4-way image classification set "Quantum_Inpired_PSO_Classifcation" from GitHub (hm24csb1a20/Quantum_Inpired_PSO_Classifcation); label vocabulary: fog non-smoke, fog smoke, non-smoke, smoke.

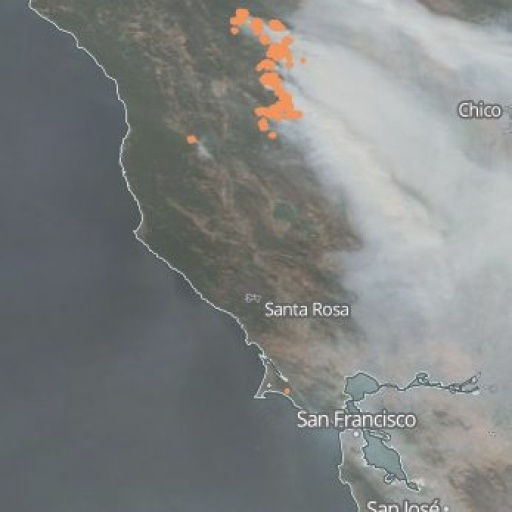
Label: fog smoke

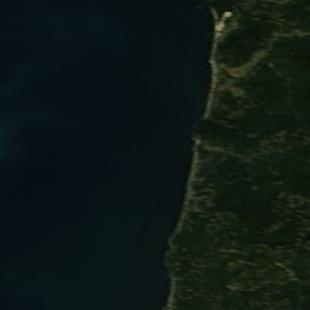
Label: non-smoke

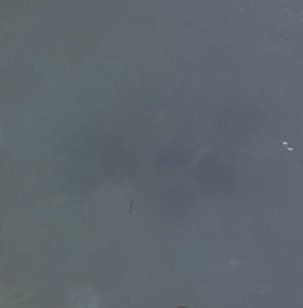
Label: fog non-smoke

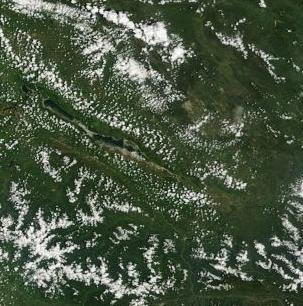
Label: non-smoke

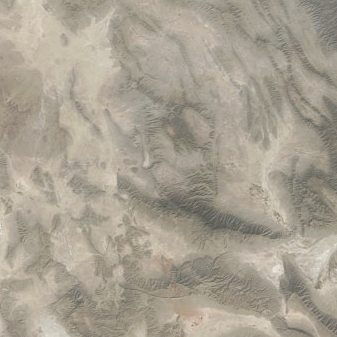
Label: fog non-smoke

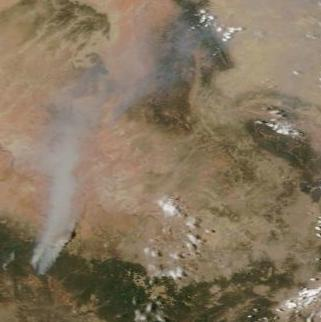
Label: smoke
